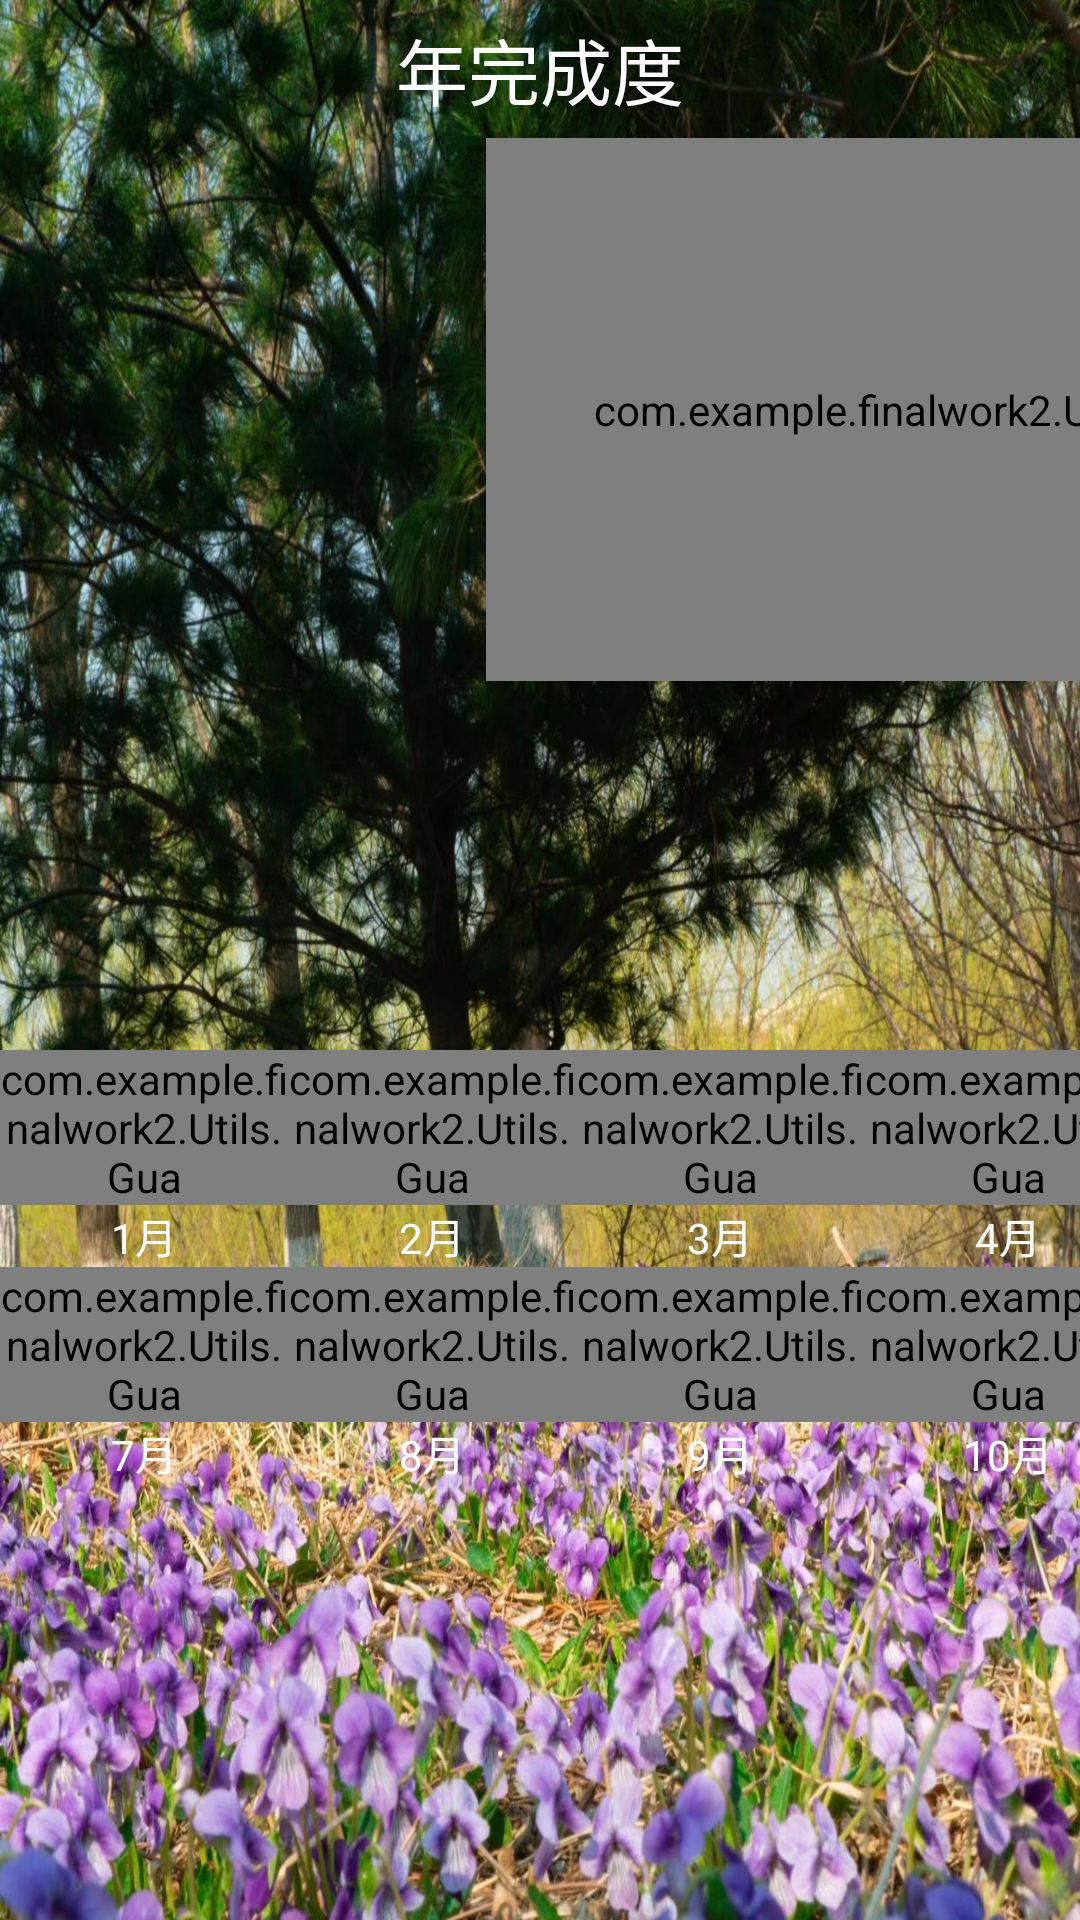

Reconstruct the res/layout file that produces this screen, plus the resources it refers to.
<!-- AndroidManifest.xml: application theme AppTheme -->
<!-- res/layout/fragment_scyear.xml -->
<?xml version="1.0" encoding="utf-8"?>
<FrameLayout xmlns:android="http://schemas.android.com/apk/res/android"
    xmlns:tools="http://schemas.android.com/tools"
    android:layout_width="match_parent"
    android:layout_height="match_parent"
    android:background="@mipmap/scheduleyear_bg"
    tools:context=".Fragment.SCyearFragment">

    <LinearLayout
        android:layout_width="match_parent"
        android:layout_height="match_parent"
        android:orientation="vertical">

        <TextView
            android:id="@+id/tv_year"
            android:layout_width="match_parent"
            android:layout_height="46dp"
            android:gravity="center"
            android:text="年完成度"
            android:textColor="@color/white_bg"
            android:textSize="24sp" />

        <LinearLayout
            android:layout_width="match_parent"
            android:layout_height="match_parent"
            android:orientation="vertical">

            <LinearLayout
                android:layout_width="match_parent"
                android:layout_height="285dp"
                android:background="@drawable/corners_bg"
                android:orientation="horizontal">

                <TextView
                    android:id="@+id/textView57"
                    android:layout_width="162dp"
                    android:layout_height="match_parent"
                    android:layout_weight="0" />

                <com.example.finalwork2.Utils.Gua
                    android:id="@+id/gua_year"
                    android:layout_width="285dp"
                    android:layout_height="181dp"
                    android:layout_weight="0" />
            </LinearLayout>

            <TextView
                android:id="@+id/textView58"
                android:layout_width="match_parent"
                android:layout_height="wrap_content" />

            <LinearLayout
                android:layout_width="match_parent"
                android:background="@drawable/corners_bg"
                android:layout_height="233dp">

                <LinearLayout
                    android:layout_width="96dp"
                    android:layout_height="match_parent"
                    android:orientation="vertical">

                    <com.example.finalwork2.Utils.Gua
                        android:id="@+id/gua_1m"
                        android:layout_width="match_parent"
                        android:layout_height="wrap_content" />

                    <TextView
                        android:id="@+id/textView59"
                        android:layout_width="match_parent"
                        android:layout_height="wrap_content"
                        android:gravity="center"
                        android:textColor="@color/white_bg"
                        android:text="1月" />

                    <com.example.finalwork2.Utils.Gua
                        android:id="@+id/gua_7m"
                        android:layout_width="match_parent"
                        android:layout_height="wrap_content" />

                    <TextView
                        android:id="@+id/textView65"
                        android:layout_width="match_parent"
                        android:layout_height="wrap_content"
                        android:gravity="center"
                        android:textColor="@color/white_bg"
                        android:text="7月"  />
                </LinearLayout>

                <LinearLayout
                    android:layout_width="96dp"
                    android:layout_height="match_parent"
                    android:orientation="vertical">

                    <com.example.finalwork2.Utils.Gua
                        android:id="@+id/gua_2m"
                        android:layout_width="match_parent"
                        android:layout_height="wrap_content" />

                    <TextView
                        android:id="@+id/textView60"
                        android:layout_width="match_parent"
                        android:layout_height="wrap_content"
                        android:gravity="center"
                        android:textColor="@color/white_bg"
                        android:text="2月" />

                    <com.example.finalwork2.Utils.Gua
                        android:id="@+id/gua_8m"
                        android:layout_width="match_parent"
                        android:layout_height="wrap_content" />

                    <TextView
                        android:id="@+id/textView66"
                        android:layout_width="match_parent"
                        android:layout_height="wrap_content"
                        android:gravity="center"
                        android:textColor="@color/white_bg"
                        android:text="8月"  />
                </LinearLayout>

                <LinearLayout
                    android:layout_width="96dp"
                    android:layout_height="match_parent"
                    android:orientation="vertical">

                    <com.example.finalwork2.Utils.Gua
                        android:id="@+id/gua_3m"
                        android:layout_width="match_parent"
                        android:layout_height="wrap_content" />

                    <TextView
                        android:id="@+id/textView61"
                        android:layout_width="match_parent"
                        android:layout_height="wrap_content"
                        android:gravity="center"
                        android:textColor="@color/white_bg"
                        android:text="3月" />

                    <com.example.finalwork2.Utils.Gua
                        android:id="@+id/gua_9m"
                        android:layout_width="match_parent"
                        android:layout_height="wrap_content" />

                    <TextView
                        android:id="@+id/textView67"
                        android:layout_width="match_parent"
                        android:layout_height="wrap_content"
                        android:gravity="center"
                        android:textColor="@color/white_bg"
                        android:text="9月"  />
                </LinearLayout>

                <LinearLayout
                    android:layout_width="96dp"
                    android:layout_height="match_parent"
                    android:orientation="vertical">

                    <com.example.finalwork2.Utils.Gua
                        android:id="@+id/gua_4m"
                        android:layout_width="match_parent"
                        android:layout_height="wrap_content" />

                    <TextView
                        android:id="@+id/textView62"
                        android:layout_width="match_parent"
                        android:layout_height="wrap_content"
                        android:gravity="center"
                        android:textColor="@color/white_bg"
                        android:text="4月" />

                    <com.example.finalwork2.Utils.Gua
                        android:id="@+id/gua_10m"
                        android:layout_width="match_parent"
                        android:layout_height="wrap_content" />

                    <TextView
                        android:id="@+id/textView68"
                        android:layout_width="match_parent"
                        android:layout_height="wrap_content"
                        android:gravity="center"
                        android:textColor="@color/white_bg"
                        android:text="10月"  />
                </LinearLayout>

                <LinearLayout
                    android:layout_width="96dp"
                    android:layout_height="match_parent"
                    android:orientation="vertical">

                    <com.example.finalwork2.Utils.Gua
                        android:id="@+id/gua_5m"
                        android:layout_width="match_parent"
                        android:layout_height="wrap_content" />

                    <TextView
                        android:id="@+id/textView63"
                        android:layout_width="match_parent"
                        android:layout_height="wrap_content"
                        android:gravity="center"
                        android:textColor="@color/white_bg"
                        android:text="5月" />

                    <com.example.finalwork2.Utils.Gua
                        android:id="@+id/gua_11m"
                        android:layout_width="match_parent"
                        android:layout_height="wrap_content" />

                    <TextView
                        android:id="@+id/textView69"
                        android:layout_width="match_parent"
                        android:layout_height="wrap_content"
                        android:gravity="center"
                        android:textColor="@color/white_bg"
                        android:text="11月"  />
                </LinearLayout>

                <LinearLayout
                    android:layout_width="96dp"
                    android:layout_height="match_parent"
                    android:orientation="vertical">

                    <com.example.finalwork2.Utils.Gua
                        android:id="@+id/gua_6m"
                        android:layout_width="match_parent"
                        android:layout_height="wrap_content" />

                    <TextView
                        android:id="@+id/textView64"
                        android:layout_width="match_parent"
                        android:layout_height="wrap_content"
                        android:gravity="center"
                        android:textColor="@color/white_bg"
                        android:text="6月" />

                    <com.example.finalwork2.Utils.Gua
                        android:id="@+id/gua_12m"
                        android:layout_width="match_parent"
                        android:layout_height="wrap_content" />

                    <TextView
                        android:id="@+id/textView70"
                        android:layout_width="match_parent"
                        android:layout_height="wrap_content"
                        android:gravity="center"
                        android:textColor="@color/white_bg"
                        android:text="12月"  />
                </LinearLayout>
            </LinearLayout>

        </LinearLayout>
    </LinearLayout>
</FrameLayout>
<!-- resources referenced by this layout -->
<resources>
  <color name="white_bg">#FFFFFF</color>
  <!-- mipmap scheduleyear_bg: png bitmap (mipmap-xhdpi, 556705 bytes) -->
  <style name="AppTheme" parent="Theme.AppCompat.Light.NoActionBar">
          
          <item name="colorPrimary">@color/colorPrimary</item>
          <item name="colorPrimaryDark">@color/colorPrimaryDark</item>
          <item name="colorAccent">@color/colorAccent</item>
          <item name="windowNoTitle">true</item>
          
          <item name="colorControlNormal">@color/bilvse</item>
          <item name="android:dropDownListViewStyle">@style/XSpinnerStyle</item>
      </style>
  <color name="colorPrimary">#DC008577</color>
  <color name="colorPrimaryDark">#DC00574B</color>
  <color name="colorAccent">#DCD81B60</color>
  <color name="bilvse">#DC7FFFD4</color>
  <style name="XSpinnerStyle" parent="android:Widget.ListView.DropDown">
          
          <item name="android:divider">#000000</item>
          <item name="android:dividerHeight">1dp</item>
      </style>
</resources>
